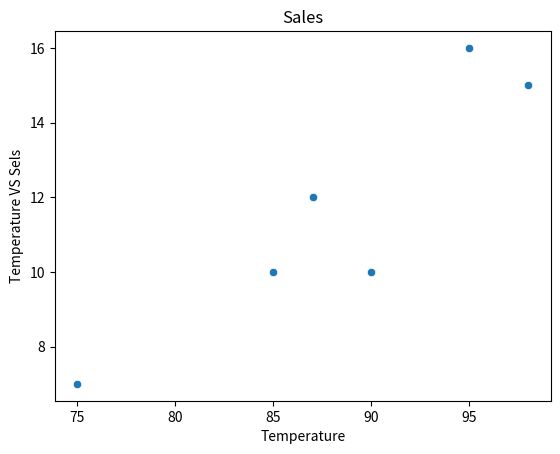

Generate this figure with matplotlib:
import matplotlib.pyplot as plt
import seaborn as sns
import numpy as np

temp = [98,87,90,85,95,75]
sales = [15,12,10,10,16,7]

sns.scatterplot(x=temp,y=sales)
plt.title('Sales')
plt.xlabel('Temperature')
plt.ylabel('Temperature VS Sels')
plt.show()

print()
corr_coeff = np.corrcoef(x=temp,y=sales)
print(corr_coeff)